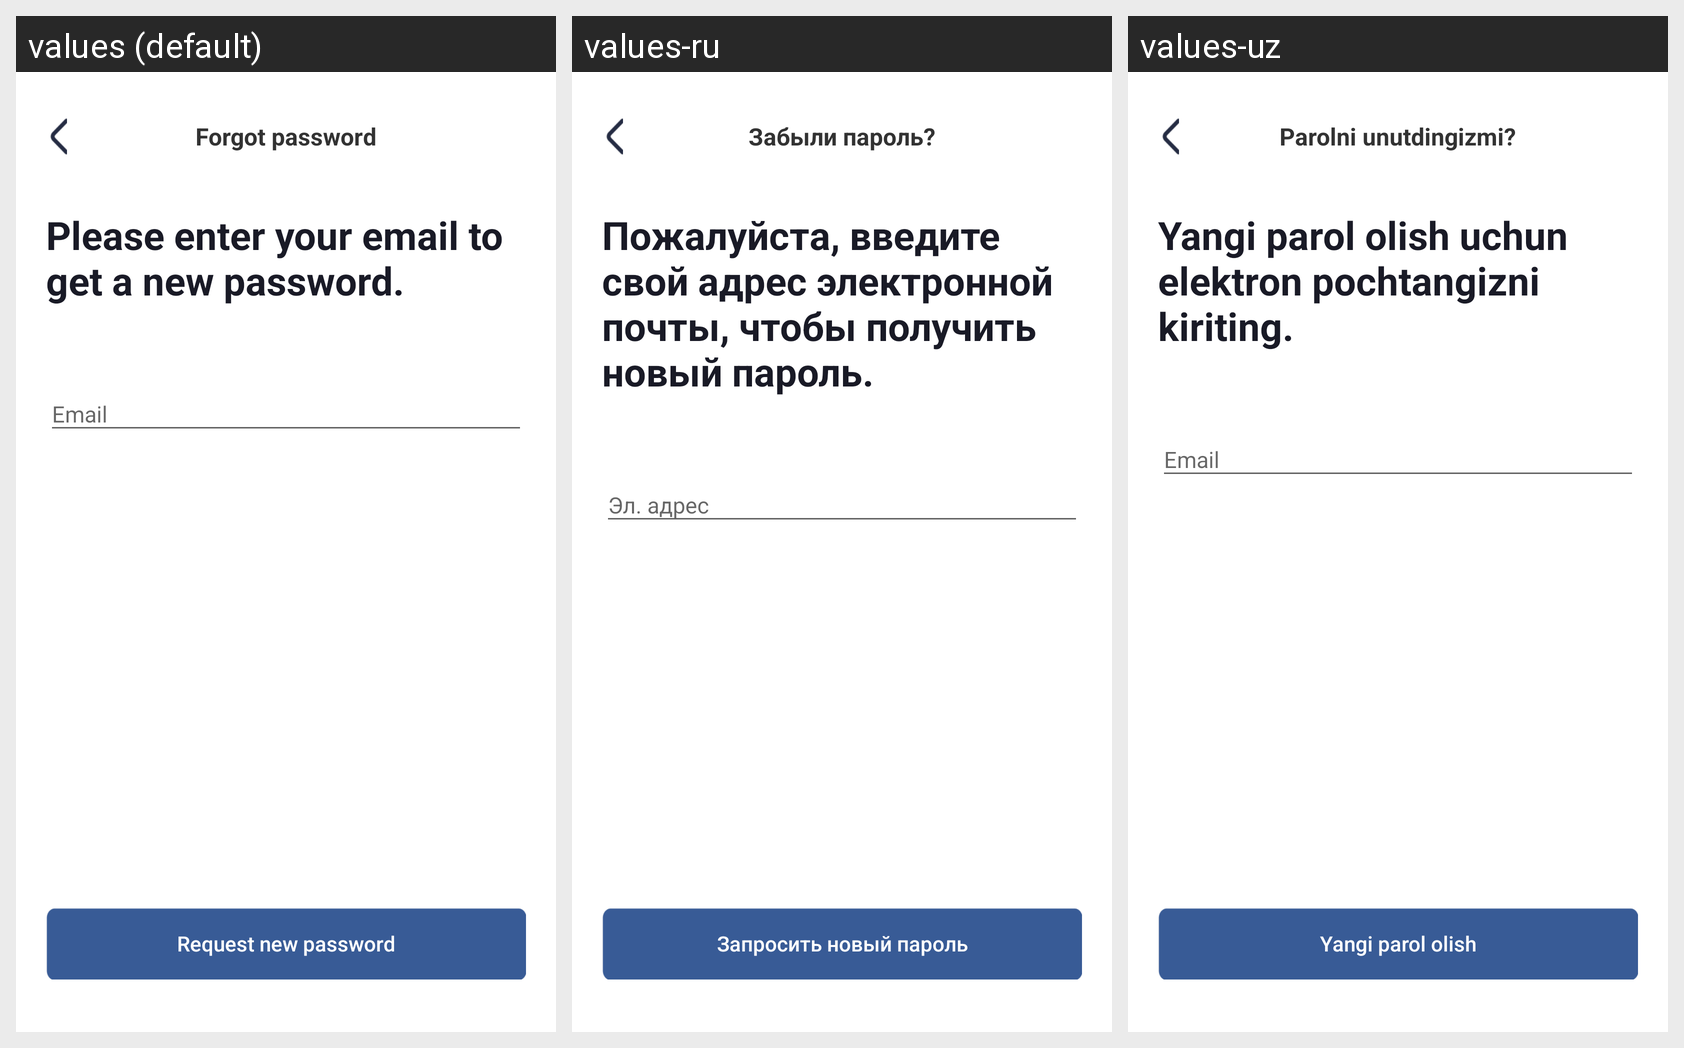

This grid shows one Android layout under several languages. Give, for every string resource on the screen, its name, the default text and each shown locale's text.
Android screen res/layout/activity_forgot_password.xml rendered under 3 locales, left to right: values (default), values-ru, values-uz. Device: Nexus 5 (rendered at 1080×1920; each locale shown at half size, 540×960, under a caption strip naming it); theme AppTheme.NoActionBar.
Strings drawn on this screen, with the default value and each locale's value (text and hints the layout hard-codes, and strings that could not be matched under every locale, appear in the picture but are not listed):

forgot_pwd
  values: Forgot password
  values-ru: Забыли пароль?
  values-uz: Parolni unutdingizmi?

enter_registered_email
  values: Please enter your email to get a new password.
  values-ru: Пожалуйста, введите свой адрес электронной почты, чтобы получить новый пароль.
  values-uz: Yangi parol olish uchun elektron pochtangizni kiriting.

email
  values: Email
  values-ru: Эл. адрес
  values-uz: Email

renew_password
  values: Request new password
  values-ru: Запросить новый пароль
  values-uz: Yangi parol olish
